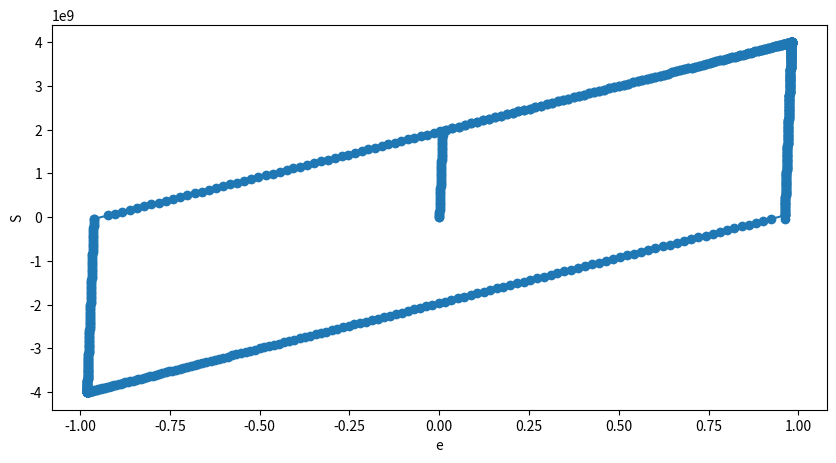
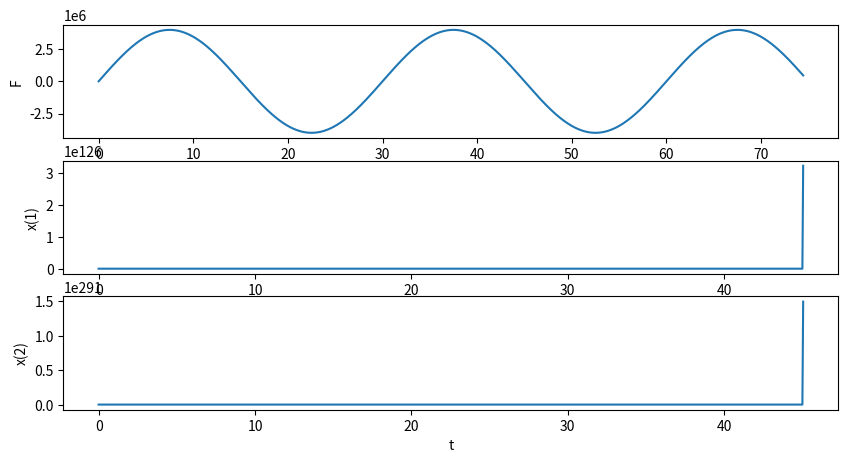

Generate these figures, in order, with matplotlib:
import numpy as np

class Plasticity1D:
  
    def __init__(self, E, Et, Sy):
    
        #Dados do material
        self.E = E    # Modulo de elasticidade
        self.Et = Et  # Modulo de elasticidade tangente
        self.Sy = Sy  # Tensao de escoamento
        self.H = E * Et / (E - Et) # Modulo de encruamento
    
        #Variaveis de estado
        self.e_in = 0  # Parcela inelastica das deformacoes
        self.beta = 0  # Variavel de controle da plasticidade
        self.Ec = E    # Modulo de elasticidade atual
        self.S = 0     # Tensao atual
        self.e = 0     # Deformacao atual
        
        self.e_in_bak = 0
        self.beta_bak = 0
        self.Ec_bak = E
        self.S_bak = 0
        self.e_bak = 0

    def backup(self):
        self.e_in_bak = self.e_in
        self.beta_bak = self.beta
        self.Ec_bak = self.Ec
        self.S_bak = self.S
        self.e_bak = self.e
    def restore(self):
        self.e_in = self.e_in_bak
        self.beta = self.beta_bak
        self.Ec = self.Ec_bak
        self.S = self.S_bak
        self.e = self.e_bak

    # Atualiza o estado de tensao
    def update(self, **kwargs):
        if 'e' in kwargs:
            # Calcula como se fosse regime elastico
            self.e = kwargs.get('e')
            e_e = self.e - self.e_in
            self.S = self.E * e_e
            self.Ec = self.E
            # Verifica e faz a correcao plastica
            f = abs(self.S - self.beta) - self.Sy
            if f > 0:
                # Corrige a tensao e incrementa a parcela inelastica da deformacao
                self.Ec = self.Et
                r = self.S / abs(self.S)
                l = f / (self.E + self.H)
                self.S = self.S - self.E * l * r
                self.e_in = self.e_in + l * r
                self.beta = self.beta + l * self.H * r
        elif 'S' in kwargs:
            # Calcula como se fosse regime elastico
            self.S = kwargs.get('S')
            e_e = self.S / self.E
            self.e = e_e + self.e_in
            self.Ec = self.E
            # Verifica e faz a correcao plastica
            f = abs(self.S - self.beta) - self.Sy
            if f > 0:
                # Corrige a tensao e incrementa a parcela inelastica da deformacao
                self.Ec = self.Et
                r = self.S / abs(self.S)
                r2 = (self.S - self.beta) / abs(self.S - self.beta)
                C0 = (1+self.H/self.E)
                self.S = (C0*r*self.S - self.Sy - r2*self.beta) / (C0*r - r2)
                f = abs(self.S - self.beta) - self.Sy
                l = f / (self.E + self.H)
                self.e = self.e + l * r
                self.e_in = self.e_in + l * r
                self.beta = self.beta + l * self.H * r
        else:
            raise KeyError("Invalid key to function Plasticity1D.update()")

class Node:
    def __init__(self,i,x,y):
        self.i = i
        self.x = x
        self.y = y
        self.x0 = x
        self.y0 = y

class Material:
    def __init__(self,E,A,M):
        self.E = E
        self.A = A
        self.M = M

class Element:
    Rel = np.ones((4,1))
    Kel = np.ones((4,4))
    Mel = np.diag((1,1,1,1))
    def __init__(self,material,node1,node2):
        self.material = material
        self.node1 = node1
        self.node2 = node2
        dx = node2.x - node1.x
        dy = node2.y - node1.y
        self.l0 = np.sqrt(dx*dx+dy*dy)
        self.Mel = self.Mel*self.material.M*self.material.A*self.l0/2
    def update_Rloc(self):
        dx = self.node2.x - self.node1.x
        dy = self.node2.y - self.node1.y
        length = np.sqrt(dx*dx+dy*dy)
        self.cos = dx/length
        self.sen = dy/length
        self.length = length
        
        # Forcas internas
        e = (length-self.l0)/self.l0
        if isinstance(self.material.E, Plasticity1D):
            self.material.E.update(e = e)
            S = self.material.E.S
        else:
            S = self.material.E*e
        self.Rloc = S*self.material.A
    def update_Rel(self):
        self.update_Rloc()
        sen = self.sen
        cos = self.cos
        self.Rel[0][0] = -cos
        self.Rel[1][0] = -sen
        self.Rel[2][0] = cos
        self.Rel[3][0] = sen
        self.Rel = self.Rel*self.Rloc
    def update_Kloc(self):
        dx = self.node2.x - self.node1.x
        dy = self.node2.y - self.node1.y
        length = np.sqrt(dx*dx+dy*dy)
        self.cos = dx/length
        self.sen = dy/length
        self.length = length
        
        e = (length-self.l0)/self.l0
        if isinstance(self.material.E, Plasticity1D):
            self.material.E.update(e = e)
            S = self.material.E.S
            E = self.material.E.Ec
            #E = self.material.E.E
        else:
            E = self.material.E
            S = self.material.E*e
        self.Kloc = E*self.material.A/self.l0
        self.Cnl = S*self.material.A/self.length
        
    def update_Kel(self):
        ##self.update_Kloc()
        
        # Parcela Linear
        sen = self.sen
        cos = self.cos
        self.Kel[0][0] = cos*cos
        self.Kel[0][1] = cos*sen
        self.Kel[0][2] = -cos*cos
        self.Kel[0][3] = -cos*sen
        self.Kel[1][1] = sen*sen
        self.Kel[1][2] = -cos*sen
        self.Kel[1][3] = -sen*sen
        self.Kel[2][2] = cos*cos
        self.Kel[2][3] = cos*sen
        self.Kel[3][3] = sen*sen
        ##self.Kel = self.Kel*1.0
        self.Kel = self.Kel*self.Kloc
        ###print(self.Kel)
        
        # Parcela NaoLinear
        Cnl = self.Cnl
        self.Kel[0][0] = self.Kel[0][0] + Cnl*sen*sen
        self.Kel[0][1] = self.Kel[0][1] - Cnl*cos*sen
        self.Kel[0][2] = self.Kel[0][2] - Cnl*sen*sen
        self.Kel[0][3] = self.Kel[0][3] + Cnl*cos*sen
        self.Kel[1][1] = self.Kel[1][1] + Cnl*cos*cos
        self.Kel[1][2] = self.Kel[1][2] + Cnl*cos*sen
        self.Kel[1][3] = self.Kel[1][3] - Cnl*cos*cos
        self.Kel[2][2] = self.Kel[2][2] + Cnl*sen*sen
        self.Kel[2][3] = self.Kel[2][3] - Cnl*cos*sen
        self.Kel[3][3] = self.Kel[3][3] + Cnl*cos*cos
        #print(self.Kel)
        
        # Simetria
        self.Kel[1][0] = self.Kel[0][1]
        self.Kel[2][0] = self.Kel[0][2]
        self.Kel[2][1] = self.Kel[1][2]
        self.Kel[3][0] = self.Kel[0][3]
        self.Kel[3][1] = self.Kel[1][3]
        self.Kel[3][2] = self.Kel[2][3]
        ###print(self.Kel)

###A0 = 1
###E0 = 1.0e6
###m0 = 0
###A = 1.0e-3
###E = 2.08e11
###m = 0
###Et = 2.08e9
###Sy = 2.0e9
###mat0 = Material(E0,A0,m0)
###mat1 = Material(Plasticity1D(E,Et,Sy),A,m)
###mat2 = Material(E,A,m)
###L = 5
###B = L * np.cos(np.pi/12)
###H = L * np.sin(np.pi/12)
###node1 = Node(0, 0, 0)
###node2 = Node(1, L, 0)
###node3 = Node(2, L*(1+np.cos(np.pi/12)), L*np.sin(np.pi/12))
###node4 = Node(3, L*(1+np.cos(np.pi/12)), 1+L*np.sin(np.pi/12))
###nodes = [node1,node2,node3,node4]
###el1 = Element(mat2,node1,node2)
###el2 = Element(mat1,node2,node3)
####el2 = Element(mat2,node2,node3)
###el3 = Element(mat0,node3,node4)
###els = [el1,el2,el3]
###elimDOFs = [0,1,3,4,6,7]

A = 1.0e-3
E1 = 2.08e11
m = 0
E2 = 2.08e9
##Sy = 2.0e9
Sy = 1.98e9
mat1 = Material(E1,A,m)
mat2 = Material(Plasticity1D(E1,E2,Sy),A,m)
L = 1
node1 = Node(0,   0, 0)
node2 = Node(1,   L, 0)
node3 = Node(2, 2*L, 0)
nodes = [node1,node2,node3]
el1 = Element(mat1,node1,node2)
el2 = Element(mat2,node2,node3)
els = [el1,el2]
elimDOFs = [0,1,3,5]

F = [0,4.0e6]

nnodes = len(nodes)
dimK = nnodes*2 # caso bidimensional

elimDOFs.sort(reverse=True)
nodeMap = {}
imap = 0
for idof in range(dimK):
    if idof in elimDOFs:
        nodeMap[idof] = None
    else:
        nodeMap[idof] = imap
        imap = imap + 1
#print(nodeMap)

def add_Kel_to_K(element):
    inode1 = element.node1.i
    inode2 = element.node2.i
    lI = [inode1*2,inode1*2,inode2*2,inode2*2]
    lJ = [inode1*2,inode2*2,inode1*2,inode2*2]
    lN = [0,0,2,2]
    lM = [0,2,0,2]
    for I,J,N,M in zip(lI,lJ,lN,lM):
        for i in [0,1]:
            for j in [0,1]:
                K[I+i][J+j] = K[I+i][J+j] + element.Kel[N+i][M+j]

def add_Mel_to_M(element):
    inode1 = element.node1.i
    inode2 = element.node2.i
    lI = [inode1*2,inode1*2,inode2*2,inode2*2]
    lJ = [inode1*2,inode2*2,inode1*2,inode2*2]
    lN = [0,0,2,2]
    lK = [0,2,0,2]
    for I,J,N,K in zip(lI,lJ,lN,lK):
        for i in [0,1]:
            for j in [0,1]:
                M[I+i][J+j] = M[I+i][J+j] + element.Mel[N+i][K+j]

def add_Rel_to_R(element):
    inode1 = element.node1.i
    inode2 = element.node2.i
    lI = [inode1*2,inode2*2]
    lN = [0,2]
    for I,N in zip(lI,lN):
        for i in [0,1]:
            R[I+i][0] = R[I+i][0] + element.Rel[N+i][0]

# Matriz de rigidez global
K = np.zeros((dimK,dimK))
for i,el in enumerate(els):
    el.update_Kloc()
    el.update_Kel()
    add_Kel_to_K(el)
for DOF in elimDOFs:
    K = np.delete(K, DOF, 0)
    K = np.delete(K, DOF, 1)

# Matriz de massa global
M = np.zeros((dimK,dimK))
for i,el in enumerate(els):
    add_Mel_to_M(el)
for DOF in elimDOFs:
    M = np.delete(M, DOF, 0)
    M = np.delete(M, DOF, 1)

##print("- Coordenadas iniciais dos nos:")
##for inode, node in enumerate(nodes):
##    print("No {0}: ({1}; {2})".format(inode,node.x,node.y))
##print()

Dt = 0.05
tot_t = 100.0
nsteps = int(tot_t / Dt)

# Constantes de integracao
alpha = 0.25
beta = 0.5
ic = np.zeros(8)
ic[0] = 1.0 / (alpha * Dt * Dt)
ic[1] = beta / (alpha * Dt)
ic[2] = 1.0 / (alpha * Dt)
ic[3] = 1.0 / (2.0 * alpha) - 1.0
ic[4] = beta / alpha - 1.0
ic[5] = Dt * (beta / alpha - 2.0) / 2.0
ic[6] = Dt * (1.0 - beta)
ic[7] = beta * Dt

U = np.zeros((nsteps+1,len(F),1))
V = np.zeros((nsteps+1,len(F),1))
A = np.zeros((nsteps+1,len(F),1))

# calcula R inicial
R = np.zeros((dimK,1))
for i,el in enumerate(els):
    el.update_Rel()
    add_Rel_to_R(el)
for DOF in elimDOFs:
    R = np.delete(R, DOF, 0)

# Forca periodica
T = 30.0
w = 2.0*np.pi/T
t = np.linspace(0.0, tot_t, nsteps+1)
FF = np.vstack([Fi*np.sin(w*t) for Fi in F])

LL = np.array([0])
ee = np.array([0])
SS = np.array([0])

import time
import sys

t0 = time.time()
def progress_bar(i,N):
    bar_len = 60
    filled_len = int(round(bar_len*i/N))
    percents = round(100*i/N,1)
    bar = '='*filled_len + '-'*(bar_len-filled_len)
    t = round(time.time()-t0,2)
    sys.stdout.write('[%s] %s%s (%s/%s) Elapsed time: %ss\r' % (bar,percents,'%',i,N,t))
    sys.stdout.flush()

def dprint(*args):
    print(*args)

DEBUG = False
if DEBUG:
    nsteps = 610
    progress_bar = lambda *args: None
else:
    dprint = lambda *args: None

step = 0
iters = []
STBK = True
while step < nsteps:

    step = step + 1
    
    ia = step - 1
    U[step] = U[ia]
    
    niter = 0
    Rnorm = np.inf
    
    while Rnorm > 0.001 and niter < 500:
    
        niter = niter + 1
        
        auxM1 = ic[0] * (U[ia] - U[step]) + ic[2] * V[ia] + ic[3] * A[ia]
        ##auxM1 = ic[0] * (U[step] - U[ia]) + ic[2] * V[ia] + ic[3] * A[ia]
        auxM2 = np.matmul(M,auxM1)
        
        ##auxC1 = ic[1] * U[ia] + ic[4] * V[ia] + ic[5] * A[ia]
        ##auxC2 = np.matmul(C,auxC1)
        
        FI = auxM2 ##+ auxC2
        
        Fext = np.transpose([FF[:,step]])
        FE = Fext + FI
        
        dR = FE - R
        if niter == 1:
            dprint()
            dprint("### STEP {} ###".format(step))
        dprint()
        dprint("ITER {}".format(niter))
        dprint()
        dprint("- Forca efetiva")
        dprint(dR,FE,R)
        dprint()
        
        for i,el in enumerate(els):
            el.update_Kloc()
            E = el.material.E
            if isinstance(E, Plasticity1D) and STBK:
            
                dprint("----- STEPBACK")
                
                if niter == 1:
                    el.e_i = E.e
                    el.S_i = E.S
                    dprint("DEF. INICIAL = {}".format(E.e))
                    dprint("TENSAO INICIAL = {}".format(E.S))
                    dprint("FORCA INICIAL = {}".format(E.S*el.material.A))
                    
                inode1x = 2*el.node1.i
                inode1y = 2*el.node1.i+1
                Floc1x = FE[nodeMap[inode1x]] if isinstance(nodeMap[inode1x],int) else 0
                Floc1y = FE[nodeMap[inode1y]] if isinstance(nodeMap[inode1y],int) else 0
                Floc1 = Floc1x*el.cos + Floc1y*el.sen
                inode2x = 2*el.node2.i
                inode2y = 2*el.node2.i+1
                Floc2x = FE[nodeMap[inode2x]] if isinstance(nodeMap[inode2x],int) else 0
                Floc2y = FE[nodeMap[inode2y]] if isinstance(nodeMap[inode2y],int) else 0
                Floc2 = Floc2x*el.cos + Floc2y*el.sen
                Floc = Floc2 - Floc1
                
                dprint("Forcas locais no 1")
                dprint(Floc1x,Floc1y,Floc1)
                dprint("Forcas locais no 2")
                dprint(Floc2x,Floc2y,Floc2)
                dprint("Forca local total")
                dprint(Floc)
                
                S_f = Floc/el.material.A
                e_i = el.e_i
                S_i = el.S_i
                
                ##if DEBUG:
                ##    e_f = S_f/E1
                ##    if S_f > Sy:
                ##        e_f = Sy/E1 + (S_f-Sy)/E2
                ##else:
                ##    E.backup()
                ##    E.update(S = S_f)
                ##    e_f = E.e
                ##    E.restore()
                E.backup()
                E.update(S = S_f)
                e_f = E.e
                E.restore()
                
                de = e_f - e_i
                dS = S_f - S_i
                Esec = abs(dS/de)
                Esec = np.where(np.isnan(Esec),0,Esec)
                
                dprint("NOVA TENSAO = {}".format(S_f))
                dprint("NOVA DEF. = {}".format(e_f))
                dprint(dS,de,Esec)
                
                Ksec = Esec*el.material.A/el.l0
                el.Ksec = Ksec[0]
                dprint(el.Ksec,el.Kloc)
                el.Kloc = np.where(el.Ksec == 0,el.Kloc,el.Ksec)
                dprint(el.Ksec,el.Kloc)
                
                if niter == 1:
                    ##LL = np.append(LL,(el2.length-el2.l0)/el2.l0)
                    ee = np.append(ee,E.e)
                    SS = np.append(SS,E.S)
        
        # atualiza K
        K = np.zeros((dimK,dimK))
        for i,el in enumerate(els):
            el.update_Kel()
            add_Kel_to_K(el)
        for DOF in elimDOFs:
            K = np.delete(K, DOF, 0)
            K = np.delete(K, DOF, 1)
        
        KE = K + ic[0] * M ##+ ic[1] * C
        
        # incrementa deslocamentos
        KEinv = np.linalg.inv(KE)
        dU = np.matmul(KEinv,dR)
        U[step] = U[step] + dU
        
        #dprint()
        #dprint("----- NEWTON RAPHSON")
        #dprint("Matriz de rigidez")
        #dprint(KE)
        #dprint("Inversa")
        #dprint(KEinv)
        #dprint("Deslocamentos")
        #dprint(dU)
        
        # atualiza nos a partir de U
        for node in nodes:
            DOFx = nodeMap[2*node.i]
            DOFy = nodeMap[2*node.i+1]
            if DOFx != None:
                node.x = node.x0 + U[step][DOFx][0]
            if DOFy != None:
                node.y = node.y0 + U[step][DOFy][0]
        
        ##dprint("- Coordenadas dos nos:")
        ##for inode, node in enumerate(nodes):
        ##    dprint("No {0}: ({1:g}; {2:g})".format(inode,node.x,node.y))
        ##dprint()
        
        # atualiza R
        R = np.zeros((dimK,1))
        for i,el in enumerate(els):
            el.update_Rel()
            add_Rel_to_R(el)
        for DOF in elimDOFs:
            R = np.delete(R, DOF, 0)
        
        # reavalia residuo
        dR = FE - R
        Rnorm = np.linalg.norm(dR)
        #dprint("- Norma do residuo: {:g}".format(Rnorm))
        #dprint()
    
    # Atualiza aceleracoes e velocidades
    A[step] = ic[0] * (U[step] - U[ia]) - ic[2] * V[ia] - ic[3] * A[ia]
    V[step] = V[ia] + ic[6] * A[ia] + ic[7] * A[step]
    
    ##LL = np.append(LL,(el2.length-el2.l0)/el2.l0)
    ##ee = np.append(ee,el2.material.E.e)
    ##SS = np.append(SS,el2.material.E.S)
    
    ##LL = np.append(LL,(el1.length-el1.l0)/el1.l0)
    ##ee = np.append(ee,el1.material.E.e)
    ##SS = np.append(SS,el1.material.E.S)
    
    iters.append(niter)
    progress_bar(step,nsteps)

E = lambda i: (SS[i+1]-SS[i])/(ee[i+1]-ee[i])

import matplotlib.pyplot as plt

fig = plt.figure(figsize=(10,5))
plt.plot(ee,SS,'-o')

Eaux = Plasticity1D(E1,E2,Sy)
e_ana = np.hstack([
    np.linspace(0,ee.max(),10000),
    np.linspace(ee.max(),ee.min(),10000),
    np.linspace(ee.min(),0,10000),
])
#e_ana = np.insert(e_ana,len(e_ana)-sum(e_ana>ecrit),ecrit)
#S_ana = np.array([S_x_e(e) for e in e_ana])
S_ana = np.array([])
for e in e_ana:
    Eaux.update(e = e)
    S_ana = np.append(S_ana, Eaux.S)
plt.plot(e_ana,S_ana,'-')

plt.xlabel("e")
plt.ylabel("S")
plt.show()

if DEBUG == False:

    data = np.transpose(U)
    t = np.linspace(0, nsteps*Dt, nsteps+1)
    
    #N = int(1.0*nsteps)
    N = int(1.0*nsteps-510)
    
    fig = plt.figure(figsize=(10,5))
    plt.subplot(311)
    plt.plot(t[:N],FF[1][:N],'-')
    plt.xlabel("t")
    plt.ylabel("F")
    plt.subplot(312)
    plt.plot(t[:N],data[0][0][:N],'-')
    plt.xlabel("t")
    plt.ylabel("x(1)")
    plt.subplot(313)
    plt.plot(t[:N],data[0][1][:N],'-')
    plt.xlabel("t")
    plt.ylabel("x(2)")
    ##plt.subplot(514)
    ##plt.plot(t[:N],ee[:N],'-')
    ##plt.xlabel("t")
    ##plt.ylabel("e")
    ##plt.subplot(515)
    ##plt.plot(ee[:N],LL[:N],'-')
    ##plt.xlabel("e")
    ##plt.ylabel("S")
    plt.show()
    print()
